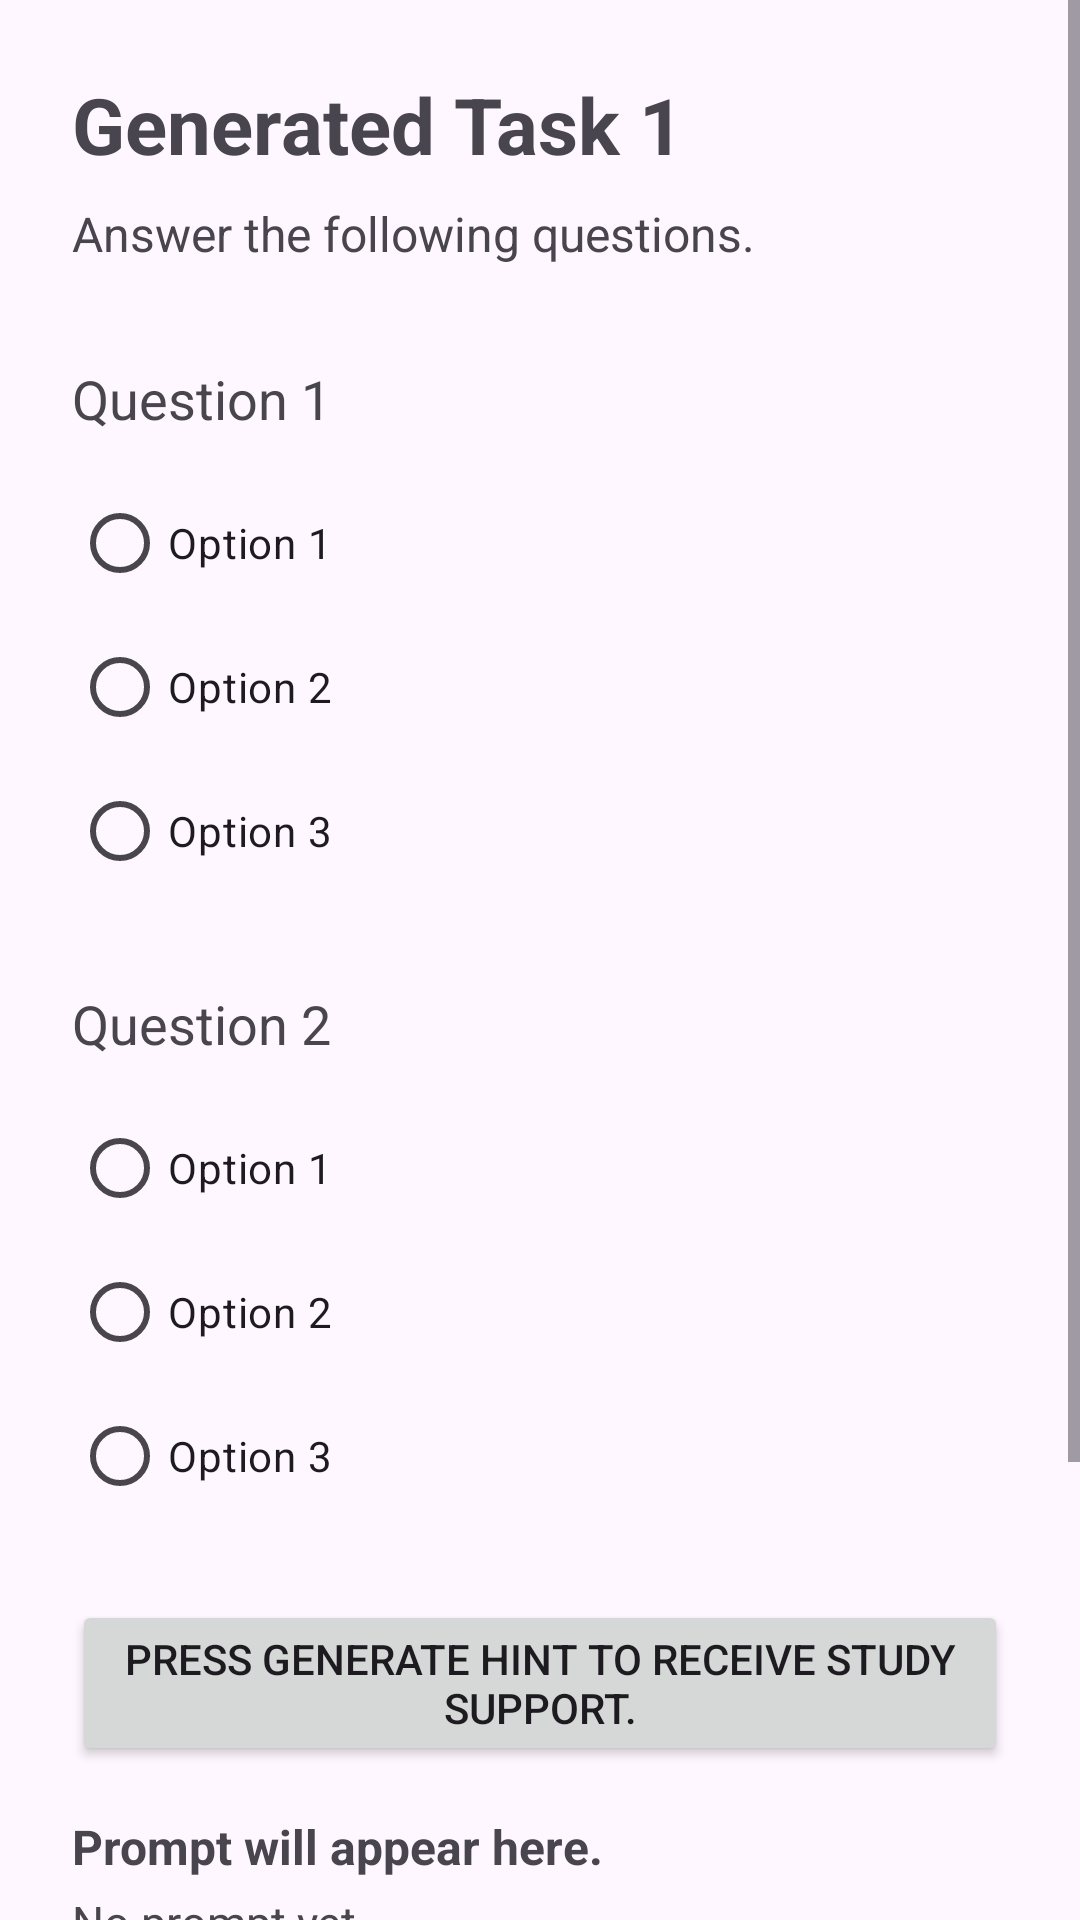

Write the Android layout XML for this screen, with the resource values it uses.
<!-- AndroidManifest.xml: application theme Theme.LearningAssistanceApp -->
<!-- res/layout/activity_quiz.xml -->
<?xml version="1.0" encoding="utf-8"?>
<ScrollView xmlns:android="http://schemas.android.com/apk/res/android"
    android:layout_width="match_parent"
    android:layout_height="match_parent"
    android:fillViewport="true">

    <LinearLayout
        android:layout_width="match_parent"
        android:layout_height="wrap_content"
        android:orientation="vertical"
        android:padding="24dp">

        <TextView
            android:id="@+id/tvQuizTitle"
            android:layout_width="wrap_content"
            android:layout_height="wrap_content"
            android:text="Generated Task 1"
            android:textSize="26sp"
            android:textStyle="bold" />

        <TextView
            android:id="@+id/tvQuizDescription"
            android:layout_width="wrap_content"
            android:layout_height="wrap_content"
            android:text="Answer the following questions."
            android:textSize="16sp"
            android:layout_marginTop="8dp"
            android:layout_marginBottom="12dp" />

        <TextView
            android:id="@+id/tvQuestion1"
            android:layout_width="wrap_content"
            android:layout_height="wrap_content"
            android:text="Question 1"
            android:textSize="18sp"
            android:layout_marginTop="20dp" />

        <RadioGroup
            android:id="@+id/radioGroupQuestion1"
            android:layout_width="match_parent"
            android:layout_height="wrap_content"
            android:layout_marginTop="12dp">

            <RadioButton
                android:id="@+id/rbQ1Option1"
                android:layout_width="wrap_content"
                android:layout_height="wrap_content"
                android:text="Option 1" />

            <RadioButton
                android:id="@+id/rbQ1Option2"
                android:layout_width="wrap_content"
                android:layout_height="wrap_content"
                android:text="Option 2" />

            <RadioButton
                android:id="@+id/rbQ1Option3"
                android:layout_width="wrap_content"
                android:layout_height="wrap_content"
                android:text="Option 3" />
        </RadioGroup>

        <TextView
            android:id="@+id/tvQuestion2"
            android:layout_width="wrap_content"
            android:layout_height="wrap_content"
            android:text="Question 2"
            android:textSize="18sp"
            android:layout_marginTop="28dp" />

        <RadioGroup
            android:id="@+id/radioGroupQuestion2"
            android:layout_width="match_parent"
            android:layout_height="wrap_content"
            android:layout_marginTop="12dp">

            <RadioButton
                android:id="@+id/rbQ2Option1"
                android:layout_width="wrap_content"
                android:layout_height="wrap_content"
                android:text="Option 1" />

            <RadioButton
                android:id="@+id/rbQ2Option2"
                android:layout_width="wrap_content"
                android:layout_height="wrap_content"
                android:text="Option 2" />

            <RadioButton
                android:id="@+id/rbQ2Option3"
                android:layout_width="wrap_content"
                android:layout_height="wrap_content"
                android:text="Option 3" />
        </RadioGroup>

        <Button
            android:id="@+id/btnGenerateHint"
            android:layout_width="match_parent"
            android:layout_height="wrap_content"
            android:text="Press Generate Hint to receive study support."
            android:layout_marginTop="24dp" />

        <TextView
            android:id="@+id/tvPromptLabel"
            android:layout_width="wrap_content"
            android:layout_height="wrap_content"
            android:text="Prompt will appear here."
            android:textStyle="bold"
            android:textSize="16sp"
            android:layout_marginTop="16dp" />

        <TextView
            android:id="@+id/tvPromptText"
            android:layout_width="match_parent"
            android:layout_height="wrap_content"
            android:text="No prompt yet"
            android:textSize="15sp"
            android:layout_marginTop="4dp" />

        <TextView
            android:id="@+id/tvHintLabel"
            android:layout_width="wrap_content"
            android:layout_height="wrap_content"
            android:text="Hint Response:"
            android:textStyle="bold"
            android:textSize="16sp"
            android:layout_marginTop="16dp" />

        <TextView
            android:id="@+id/tvHintResponse"
            android:layout_width="match_parent"
            android:layout_height="wrap_content"
            android:text="No hint generated yet"
            android:textSize="15sp"
            android:layout_marginTop="4dp"
            android:layout_marginBottom="24dp" />

        <Button
            android:id="@+id/btnSubmitQuiz"
            android:layout_width="match_parent"
            android:layout_height="wrap_content"
            android:text="Submit"
            android:layout_marginTop="32dp" />

    </LinearLayout>
</ScrollView>
<!-- resources referenced by this layout -->
<resources>
  <style name="Theme.LearningAssistanceApp" parent="Base.Theme.LearningAssistanceApp" />
  <style name="Base.Theme.LearningAssistanceApp" parent="Theme.Material3.DayNight.NoActionBar">
          
          
      </style>
</resources>
